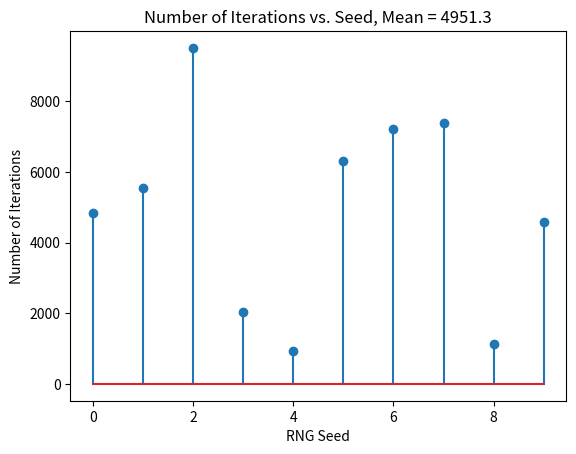

This chart was generated by the following Python code:
import numpy as np
import matplotlib.pyplot as plt
from tqdm import tqdm

list = []

for k in tqdm(range(10)):
    rng = np.random.default_rng(seed = k)

    x = 2 # x0
    counter = 0

    ball_size = 4

    while (x**2 + 3 * x - 37) > 0.01 or (x**2 + 3 * x - 37) < -0.01:
        r = (2 * ball_size) * rng.random() - ball_size # random number between -ball_size and ball_size, uniform distribution
        while x + r < 0 or x + r > 10:
            r = (2 * ball_size) * rng.random() - ball_size # random number between -ball_size and ball_size, uniform distribution
        x = x + r
        counter += 1

    list.append(counter)

plt.stem(list)
plt.xlabel('RNG Seed')
plt.ylabel('Number of Iterations')
plt.title('Number of Iterations vs. Seed, Mean = ' + str(np.mean(list)))
plt.show()

print('debug')
